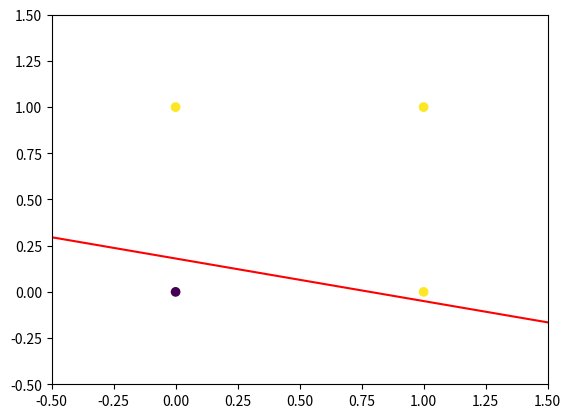

Python code for this plot:
import numpy as np
import matplotlib.pyplot as plt

table = np.array([[1, 0, 0, 0], [1, 0, 1, 1], [1, 1, 0, 1], [1, 1, 1, 1]])

def step(X):
    return np.where(X > 0, 1, 0)

def perceptron(X, y, alpha = 0.1, iteraciones = 1500):
    # Initialize weights with random values between 0 and 1
    w = np.random.rand(X.shape[1])
    for i in range(iteraciones):
        # Predict
        out = step(np.dot(X, w))
        # Calculate new weights
        w_t = w + alpha * X.T.dot(y - out)

        print("Current weights: ", w)
        print("Predicted output: ", out)
        print("Actual output: ", y)

        # Check for convergence
        if np.array_equal(w, w_t):
            print('Converged after ' + str(i) + ' iterations')
            break

        # Update
        w = w_t

    return w

def plot(X, y, w):

    plt.figure()

    plt.scatter(X[:, 1], X[:, 2], c=y)

    # Plot decision boundary
    x = np.linspace(-0.5, 1.5, 100)
    y = -(w[0] + w[1] * x) / w[2]
    plt.plot(x, y, '-r')

    plt.xlim(-0.5, 1.5)
    plt.ylim(-0.5, 1.5)

    plt.show()

predicted = perceptron(table[:, 0:3], table[:, -1])

plot(table[:, 0:3], table[:, -1], predicted)